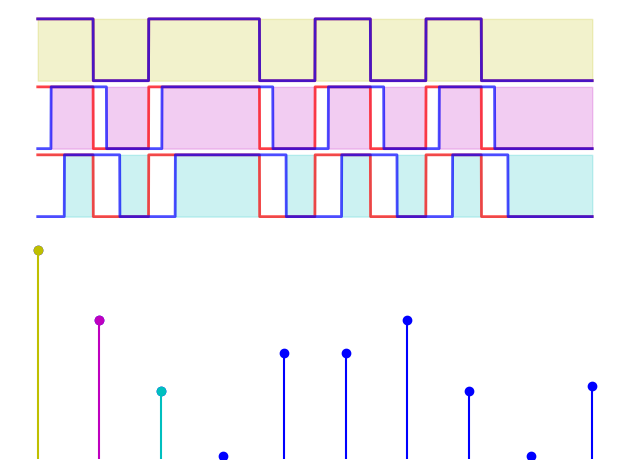

Generate this figure with matplotlib:
import numpy as np
import matplotlib.pyplot as plt
import scipy.signal as sp
import matplotlib
matplotlib.rcParams['mathtext.fontset'] = 'custom'
matplotlib.rcParams['mathtext.rm'] = 'Times New Roman'
matplotlib.rcParams['mathtext.it'] = 'Times New Roman:italic'
matplotlib.rcParams['mathtext.bf'] = 'Times New Roman:bold'
times = {'fontname': 'Times New Roman'}
ax1 = plt.subplot(2,1,1)
# ax1 = plt.axes(frameon=False)
ax1.spines['top'].set_visible(False)
ax1.spines['right'].set_visible(False)
ax1.spines['bottom'].set_visible(False)
ax1.spines['left'].set_visible(False)
ax1.get_xaxis().set_ticks([])
ax1.get_yaxis().set_ticks([])

def periodic_corr(x, y):
    """Periodic correlation, implemented using the FFT.

    x and y must be real sequences with the same length.
    """
    return np.fft.ifft(np.fft.fft(x) * np.fft.fft(y).conj()).real

delay = 120
length = 10
stretch = 500
Offset = 2.2
PRBS = 2*(np.repeat(sp.max_len_seq(8, state=[1,0,1,1,0,1,0,1], length=length)[0],stretch)-0.5)
Delayed = np.roll(PRBS, delay)

Colours = [ 'y', 'm', 'c']

for i in range(len(Colours)):
    ax1.plot(PRBS - i*Offset, linewidth=2, alpha=0.7, c='r')  # Adjusted line thickness and transparency
    ax1.plot(np.roll(PRBS, i*delay) - i*Offset, linewidth=2, alpha=0.7, c='b')  # Adjusted line thickness and transparency
    ax1.fill_between(np.linspace(0,stretch*length,stretch*length),PRBS - i*Offset, -np.roll(PRBS, i*delay) - i*Offset, alpha=0.2, color=Colours[i], label='Shaded Area')

ax2 = plt.subplot(2,1,2)
# ax2 = plt.axes(frameon=False)
ax2.spines['top'].set_visible(False)
ax2.spines['right'].set_visible(False)
ax2.spines['bottom'].set_visible(False)
ax2.spines['left'].set_visible(False)
ax2.get_xaxis().set_ticks([])
ax2.get_yaxis().set_ticks([])


data = np.abs(periodic_corr(PRBS, np.roll(PRBS, delay))) 
interval = stretch
indices = np.arange(0, len(data), interval)
x_positions = np.arange(len(indices))
ax2.scatter(x_positions, data[indices], color='b')
ax2.set_ylim(0, 3200)
count = 0

for i in np.transpose([x_positions, data[indices]] ):
    colour = 'b'
    if count < len(Colours):
        colour = Colours[count]
    ax2.vlines(i[0], ymin = 0, ymax = i[1],colors=colour)
    # ax2.vlines(i[0], ymin = i[1], ymax = i[1])
    count += 1
for i in range(3):
    plt.scatter(x_positions[i], data[indices][i], c=Colours[i])

plt.tight_layout()
plt.show()